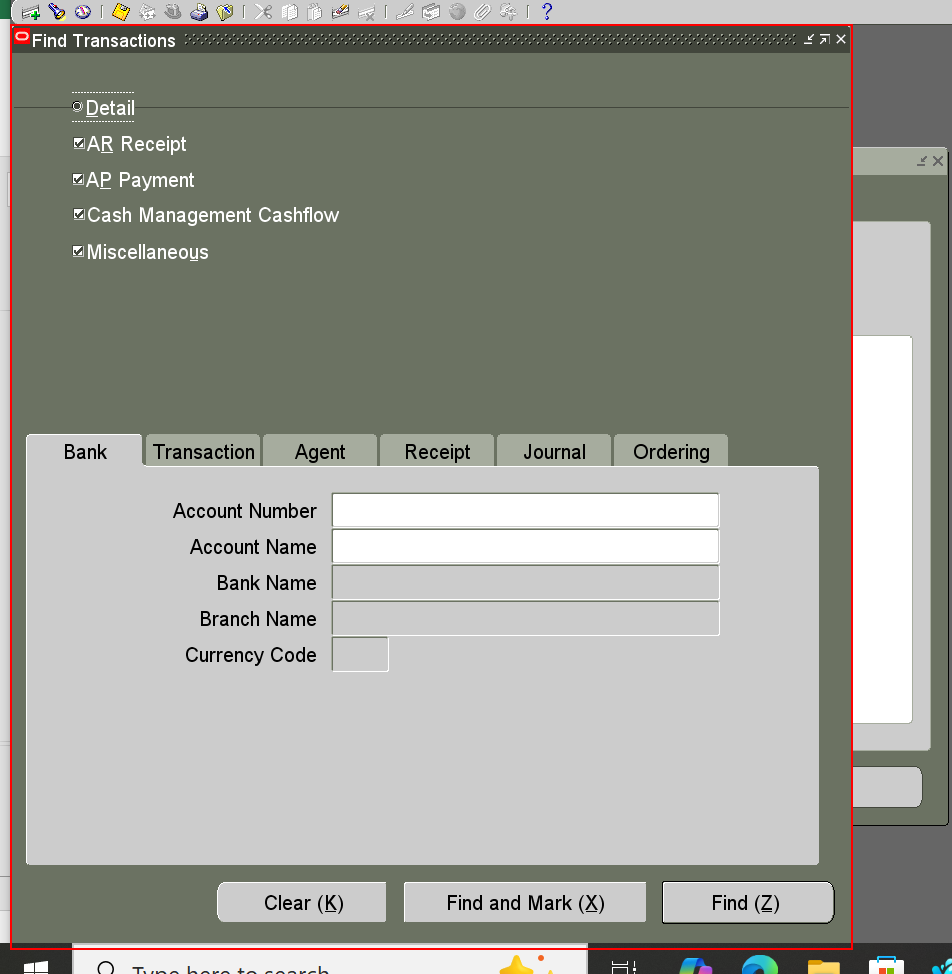
Workflow: Clear_Transaction

Step 1: find the internal frame 'Find Transactions' in window 'Oracle Applications*' (jp2launcher.exe)

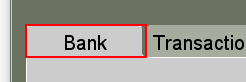
Step 2 [then]: click on the page tab 'Bank' in window 'Oracle Applications*' (jp2launcher.exe)

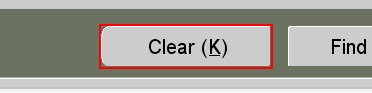
Step 3: click on the push button 'Clear alt K' in window 'Oracle Applications*' (jp2launcher.exe)

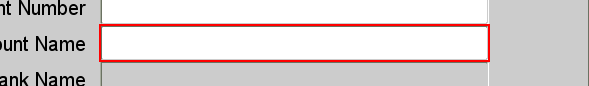
Step 4: type "[Account_Number+ "[k(tab)][k(tab)]"]" into the text '*Account NumberList of Values' in window 'Oracle Applications*' (jp2launcher.exe)

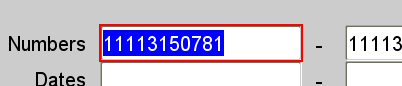
Step 5: type "[payment_number+ "[k(enter)]"]" into the text 'Transaction tab page *Low Number' in window 'Oracle Applications*' (jp2launcher.exe)

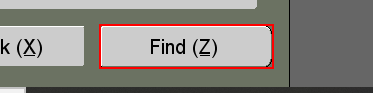
Step 6 [then]: click on the push button 'Find alt Z' in window 'Oracle Applications*' (jp2launcher.exe)

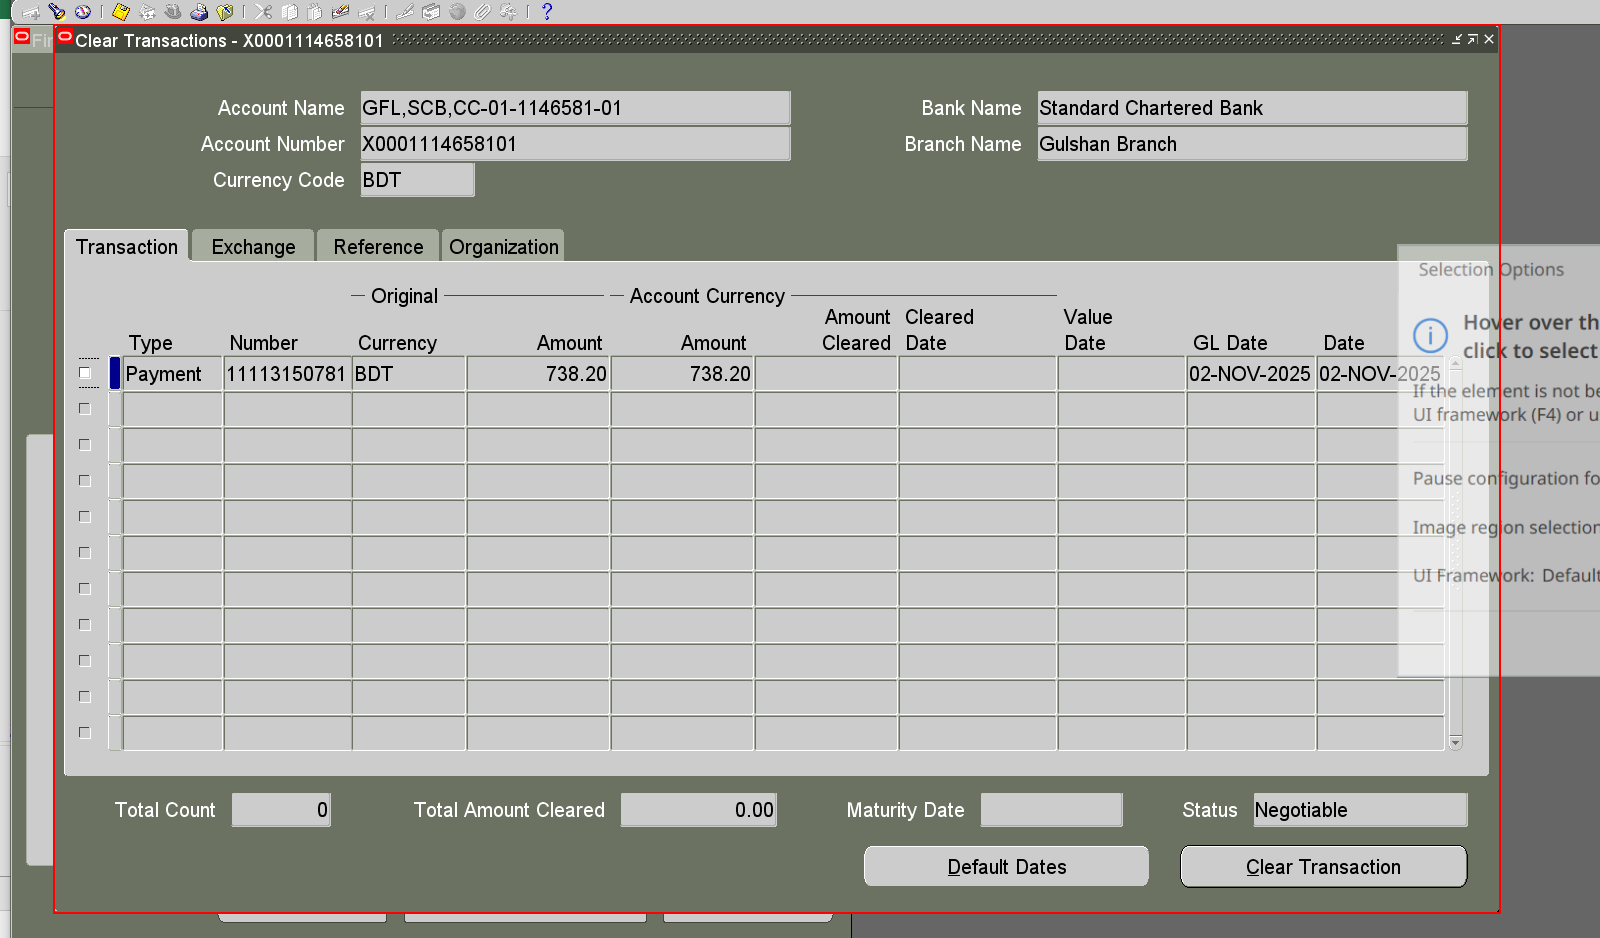
Step 7: find the internal frame 'Clear Transactions*' in window 'Oracle Applications*' (jp2launcher.exe)

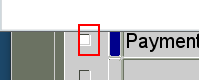
Step 8 [then]: click on the check box in window 'Oracle Applications*' (jp2launcher.exe)

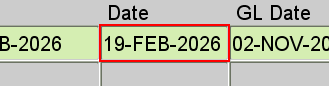
Step 9 [try]: get-text from the text 'Value
DateList of Values' in window 'Oracle Applications*' (jp2launcher.exe)

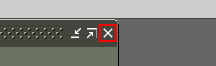
Step 10 [catch]: click on the push button in window 'Oracle Applications*' (jp2launcher.exe)

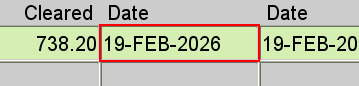
Step 11 [else]: type "[Value_Date+ "[k(tab)]"]" into the text '*Account Currency Cleared DateList of Values' in window 'Oracle Applications*' (jp2launcher.exe)

Step 12: type "[Value_Date+ "[k(tab)]"]" into the text '*Value
DateList of Values' in window 'Oracle Applications*' (jp2launcher.exe) (same screen as step 9)

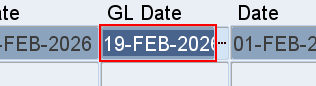
Step 13: type "[Value_Date+ "[k(tab)]"]" into the text 'Transaction tab page *GL DateList of Values' in window 'Oracle Applications*' (jp2launcher.exe)

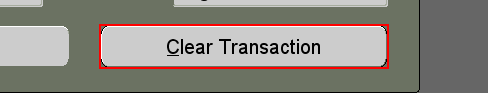
Step 14 [then]: click on the push button 'Clear Transaction alt C' in window 'Oracle Applications*' (jp2launcher.exe)

Step 15: click on the push button in window 'Oracle Applications*' (jp2launcher.exe) (same screen as step 10)
